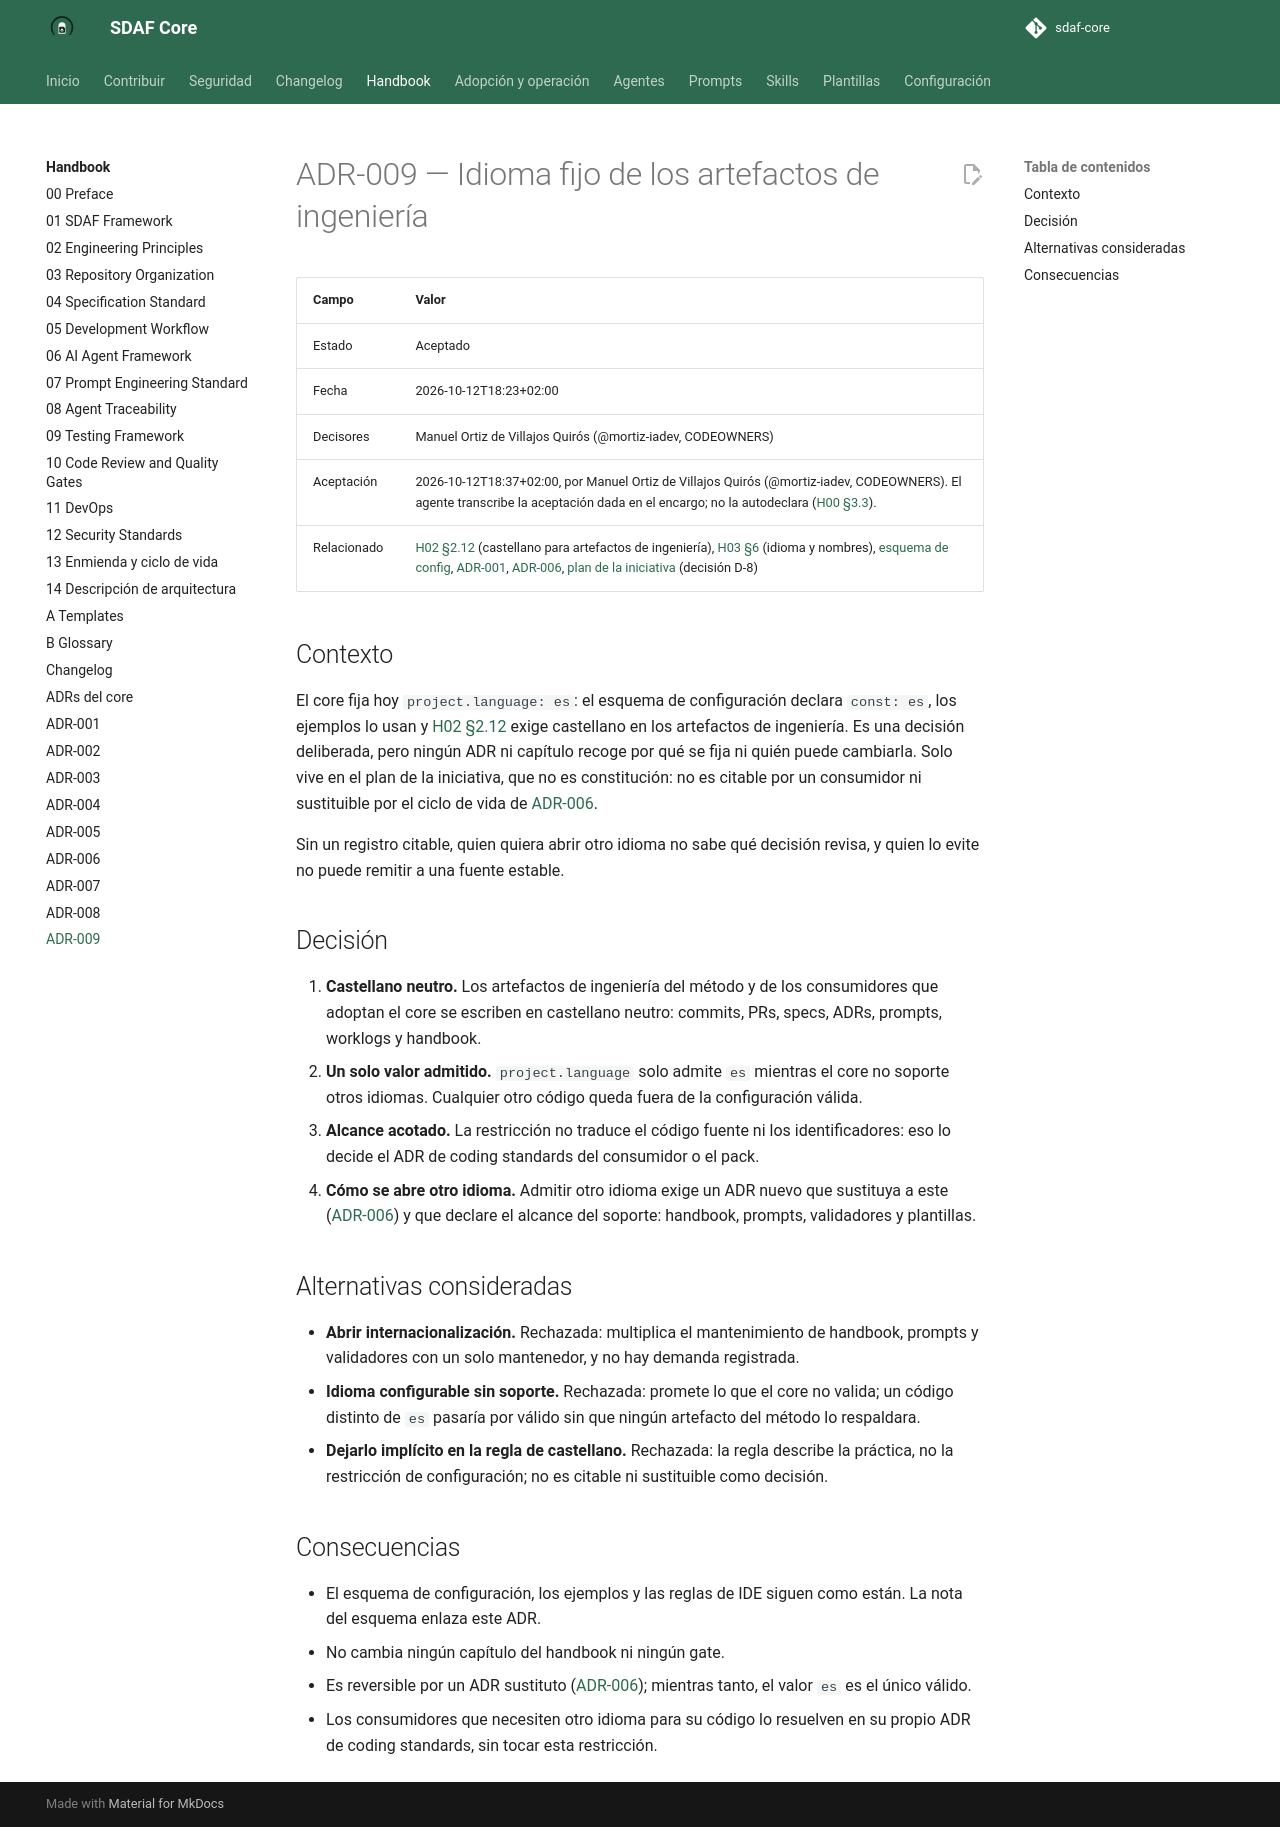

repository: Cyberdine-Systems-Corporation/sdaf-core · page: dev/architecture/decisions/ADR-009-idioma-de-artefactos/index.html · generator: mkdocs

# ADR-009 — Idioma fijo de los artefactos de ingeniería

| Campo | Valor |
|--------|--------|
| Estado | Aceptado |
| Fecha | 2026-10-12T18:23+02:00 |
| Decisores | Manuel Ortiz de Villajos Quirós (@mortiz-iadev, CODEOWNERS) |
| Aceptación | 2026-10-12T18:37+02:00, por Manuel Ortiz de Villajos Quirós (@mortiz-iadev, CODEOWNERS). El agente transcribe la aceptación dada en el encargo; no la autodeclara ([H00 §3.3](../../handbook/00-preface.md)). |
| Relacionado | [H02 §2.12](../../handbook/02-engineering-principles.md) (castellano para artefactos de ingeniería), [H03 §6](../../handbook/03-repository-organization.md) (idioma y nombres), [esquema de config](../../sdaf.config.schema.yaml), [ADR-001](ADR-001-nucleo-reutilizable.md), [ADR-006](ADR-006-ciclo-de-vida-de-adrs.md), [plan de la iniciativa](../../docs/iniciativas/INIT-arquitectura.md) (decisión D-8) |

## Contexto

El core fija hoy `project.language: es`: el esquema de configuración declara `const: es`, los ejemplos lo usan y [H02 §2.12](../../handbook/02-engineering-principles.md) exige castellano en los artefactos de ingeniería. Es una decisión deliberada, pero ningún ADR ni capítulo recoge por qué se fija ni quién puede cambiarla. Solo vive en el plan de la iniciativa, que no es constitución: no es citable por un consumidor ni sustituible por el ciclo de vida de [ADR-006](ADR-006-ciclo-de-vida-de-adrs.md).

Sin un registro citable, quien quiera abrir otro idioma no sabe qué decisión revisa, y quien lo evite no puede remitir a una fuente estable.

## Decisión

1. **Castellano neutro.** Los artefactos de ingeniería del método y de los consumidores que adoptan el core se escriben en castellano neutro: commits, PRs, specs, ADRs, prompts, worklogs y handbook.
2. **Un solo valor admitido.** `project.language` solo admite `es` mientras el core no soporte otros idiomas. Cualquier otro código queda fuera de la configuración válida.
3. **Alcance acotado.** La restricción no traduce el código fuente ni los identificadores: eso lo decide el ADR de coding standards del consumidor o el pack.
4. **Cómo se abre otro idioma.** Admitir otro idioma exige un ADR nuevo que sustituya a este ([ADR-006](ADR-006-ciclo-de-vida-de-adrs.md)) y que declare el alcance del soporte: handbook, prompts, validadores y plantillas.

## Alternativas consideradas

- **Abrir internacionalización.** Rechazada: multiplica el mantenimiento de handbook, prompts y validadores con un solo mantenedor, y no hay demanda registrada.
- **Idioma configurable sin soporte.** Rechazada: promete lo que el core no valida; un código distinto de `es` pasaría por válido sin que ningún artefacto del método lo respaldara.
- **Dejarlo implícito en la regla de castellano.** Rechazada: la regla describe la práctica, no la restricción de configuración; no es citable ni sustituible como decisión.

## Consecuencias

- El esquema de configuración, los ejemplos y las reglas de IDE siguen como están. La nota del esquema enlaza este ADR.
- No cambia ningún capítulo del handbook ni ningún gate.
- Es reversible por un ADR sustituto ([ADR-006](ADR-006-ciclo-de-vida-de-adrs.md)); mientras tanto, el valor `es` es el único válido.
- Los consumidores que necesiten otro idioma para su código lo resuelven en su propio ADR de coding standards, sin tocar esta restricción.
